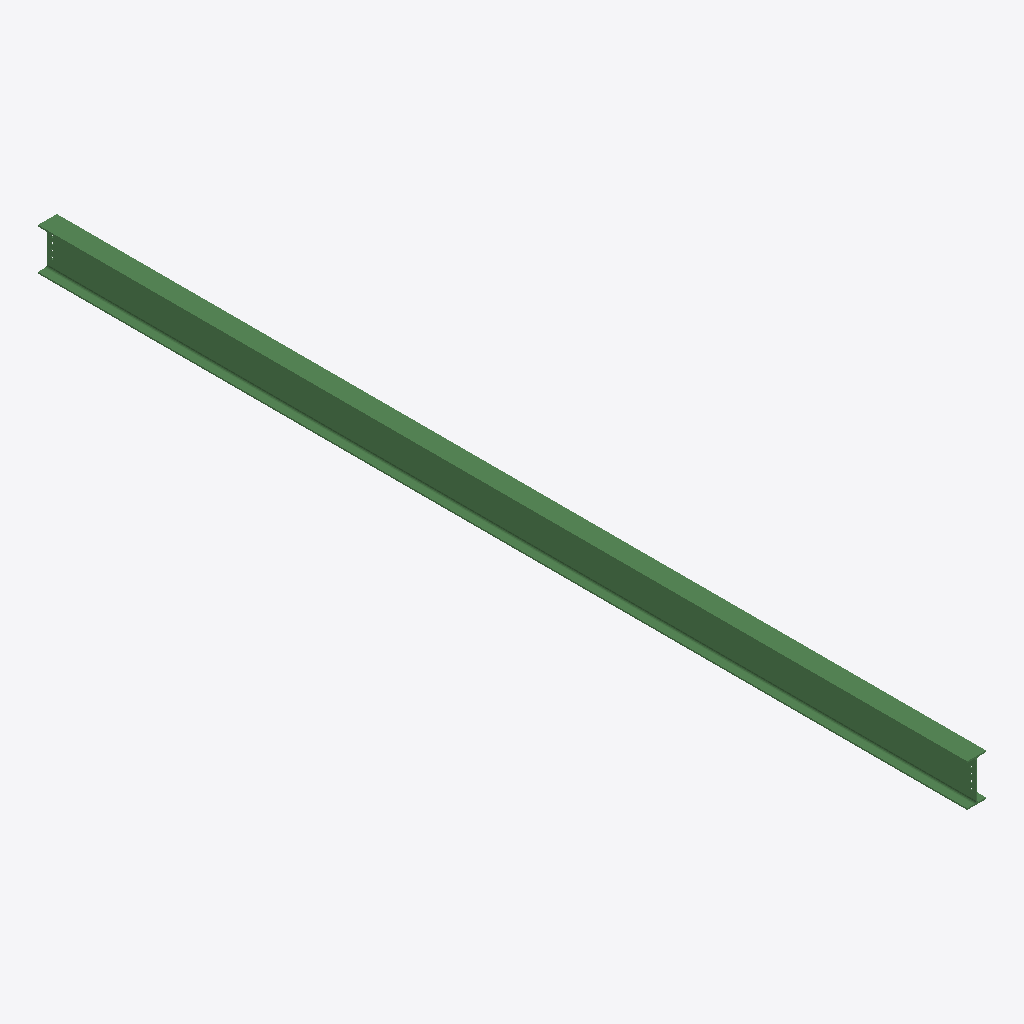
Isometric view of an IFC building model (IFC-SPF (STEP), schema IFC2X3, length unit millimetre), seen from the south-west, elements coloured by IFC class: 1 beam (green).
Extent 0.2 m × 8.8 m × 0.4 m (x, y, z). Storeys (1): Undefined at 0.00 m. Elements (1): 1 IfcBeam.

HEADER;
FILE_DESCRIPTION(('ViewDefinition[AISC_Steel_Detailing]','Option [BaseQuantities:Off]','Option [GridExport:On]','Option [Assemblies:Off]','Option [Bolts:On]','Option [Rebars:On]','Option [PourObjects:Off]','Option [Welds:On]','Option [SurfaceTreatments:On]','Option [LocationBy:0]','Option [ViewColors:Off]','Option [SectionedSpine:Off]','[2 more]'),'2;1');
FILE_NAME('b_1234_Qty_3.ifc','2026-05-16T11:53:06',('GIOVANNIPC\\gcorrea'),('Structural Designer'),'IFC Database version: Work','Tekla Structures 2020 Service Pack 5, IFC Export','');
FILE_SCHEMA(('IFC2X3'));
ENDSEC;
DATA;
#37=IFCPROJECT('2G7ZFDNE16yBDU14FA92Me',#5,'Proyecto',$,$,$,$,(#11),#36);
#39=IFCSITE('2xvEzEinjBTea80yOTcujY',#5,'Obra',$,$,#38,$,$,.ELEMENT.,$,$,$,$,$);
#41=IFCBUILDING('2gL0BkzdLEYfVFGOZE$zmH',#5,'Undefined',$,$,#40,$,$,.ELEMENT.,$,$,$);
#43=IFCBUILDINGSTOREY('29hdEUCErFze9E_VIAceOd',#5,'Undefined',$,$,#42,$,$,.ELEMENT.,0.0);
#69=IFCBEAM('2PtUz6mxjAGxAJbmFlrnNM',#44,'BEAM','IPE400','IPE400',#47,#68,'ID99ddef46-c3bb-4a43-b293-9703efd715d6');
ENDSEC;
